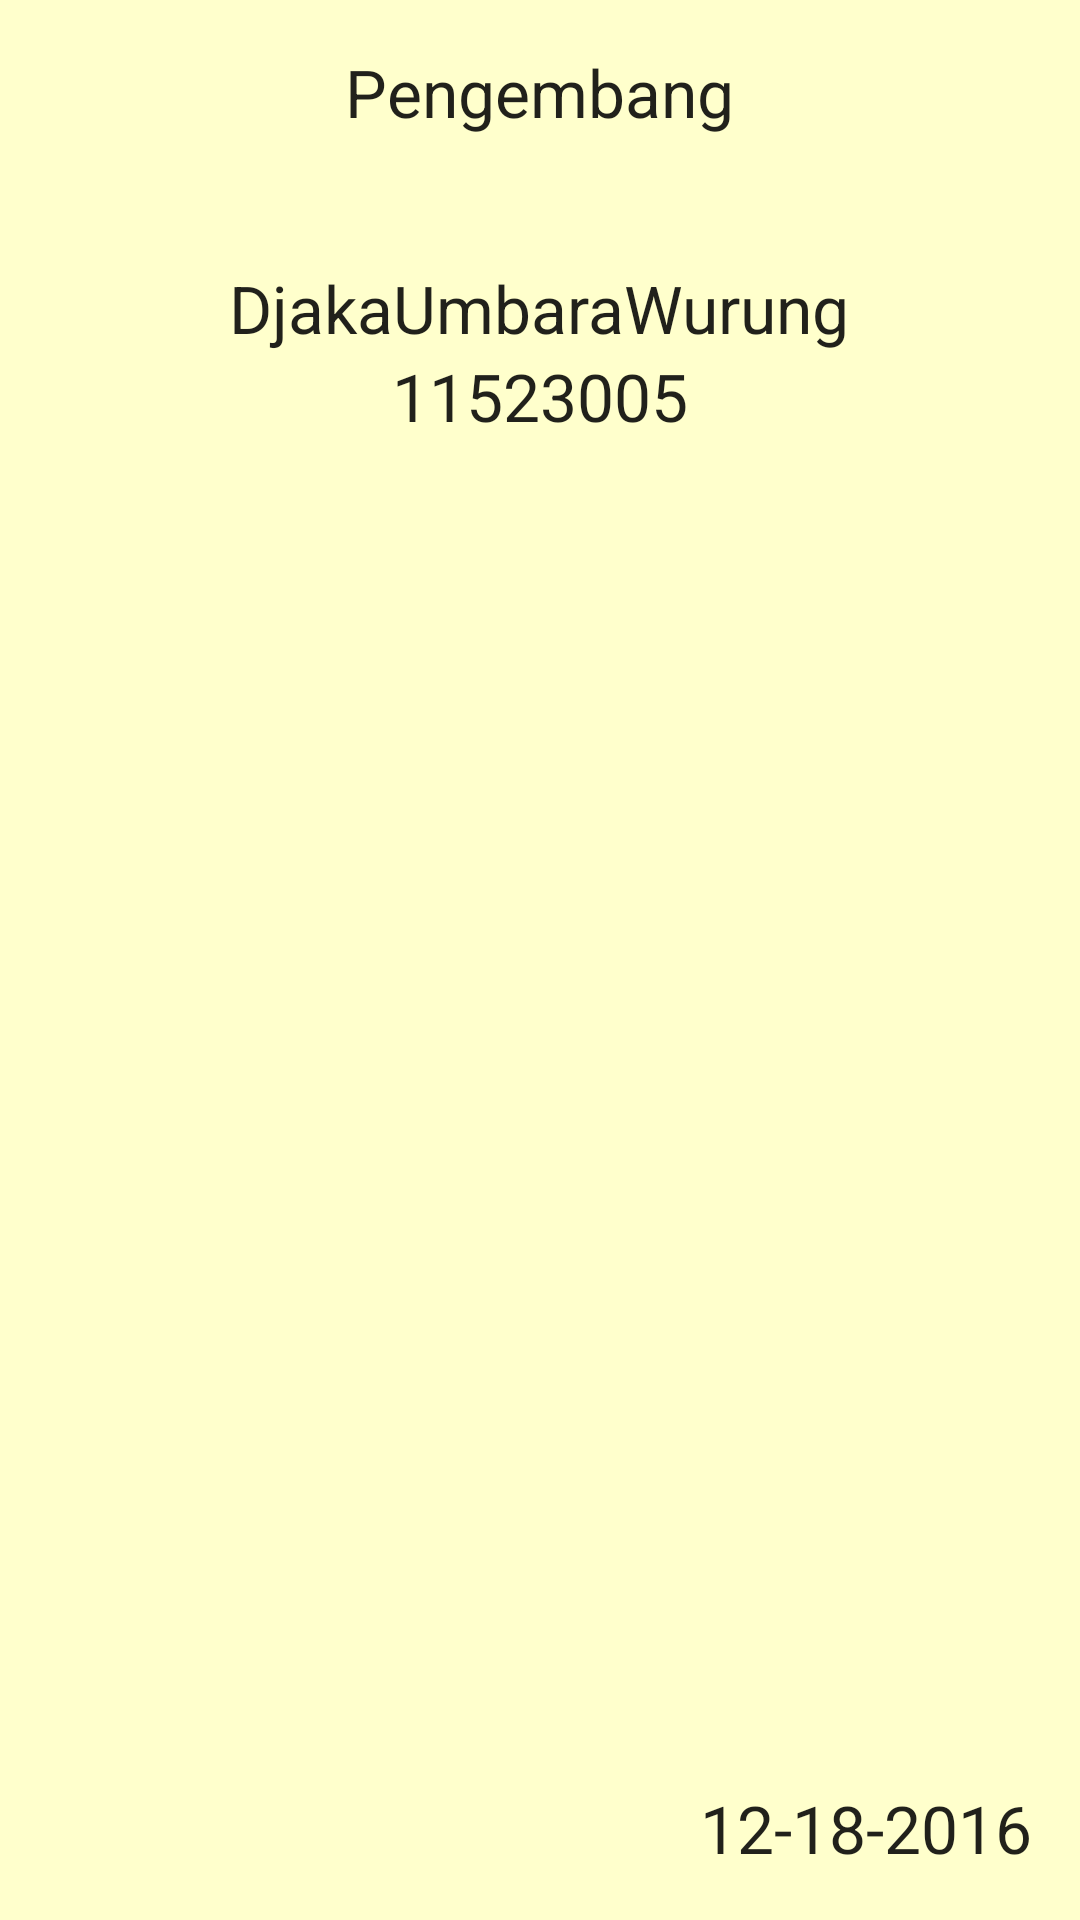

Write the Android layout XML for this screen, with the resource values it uses.
<!-- AndroidManifest.xml: application theme AppTheme -->
<!-- res/layout/activity_about.xml -->
<?xml version="1.0" encoding="utf-8"?>

<RelativeLayout xmlns:android="http://schemas.android.com/apk/res/android"
    xmlns:tools="http://schemas.android.com/tools"
    android:layout_width="match_parent"
    android:layout_height="match_parent"
    android:paddingBottom="16dp"
    android:paddingLeft="16dp"
    android:paddingRight="16dp"
    android:paddingTop="16dp"
    tools:context=".ActivityAbout"
    android:background="#FFFFCC">


    <TextView
        android:layout_width="wrap_content"
        android:layout_height="wrap_content"
        android:id="@+id/textView"
        android:layout_alignParentTop="true"
        android:layout_alignParentLeft="true"
        android:layout_alignParentStart="true" />

    <TextView
        android:layout_width="wrap_content"
        android:layout_height="wrap_content"
        android:textAppearance="?android:attr/textAppearanceLarge"
        android:text="DjakaUmbaraWurung"
        android:id="@+id/textView2"
        android:layout_below="@+id/textView"
        android:layout_centerHorizontal="true"
        android:layout_marginTop="53dp" />

    <TextView
        android:layout_width="wrap_content"
        android:layout_height="wrap_content"
        android:textAppearance="?android:attr/textAppearanceLarge"
        android:text="11523005"
        android:id="@+id/textView3"
        android:layout_below="@+id/textView2"
        android:layout_centerHorizontal="true" />

    <TextView
        android:layout_width="wrap_content"
        android:layout_height="wrap_content"
        android:textAppearance="?android:attr/textAppearanceLarge"
        android:text="Pengembang"
        android:id="@+id/textView4"
        android:layout_alignParentTop="true"
        android:layout_centerHorizontal="true" />

    <TextView
        android:layout_width="wrap_content"
        android:layout_height="wrap_content"
        android:textAppearance="?android:attr/textAppearanceLarge"
        android:text="12-18-2016"
        android:id="@+id/textView5"
        android:layout_alignParentBottom="true"
        android:layout_alignParentRight="true"
        android:layout_alignParentEnd="true" />

</RelativeLayout>
<!-- resources referenced by this layout -->
<resources>
  <style name="AppTheme" parent="Theme.AppCompat.Light.DarkActionBar">
          
          <item name="colorPrimary">@color/colorPrimary</item>
          <item name="colorPrimaryDark">@color/colorPrimaryDark</item>
          <item name="colorAccent">@color/colorAccent</item>
      </style>
  <!-- not gathered from this repository: default colours our renderer supplied (Android Studio template values) -->
  <color name="colorPrimary">#FF6200EE</color>
  <color name="colorPrimaryDark">#FF3700B3</color>
  <color name="colorAccent">#FF03DAC5</color>
</resources>
